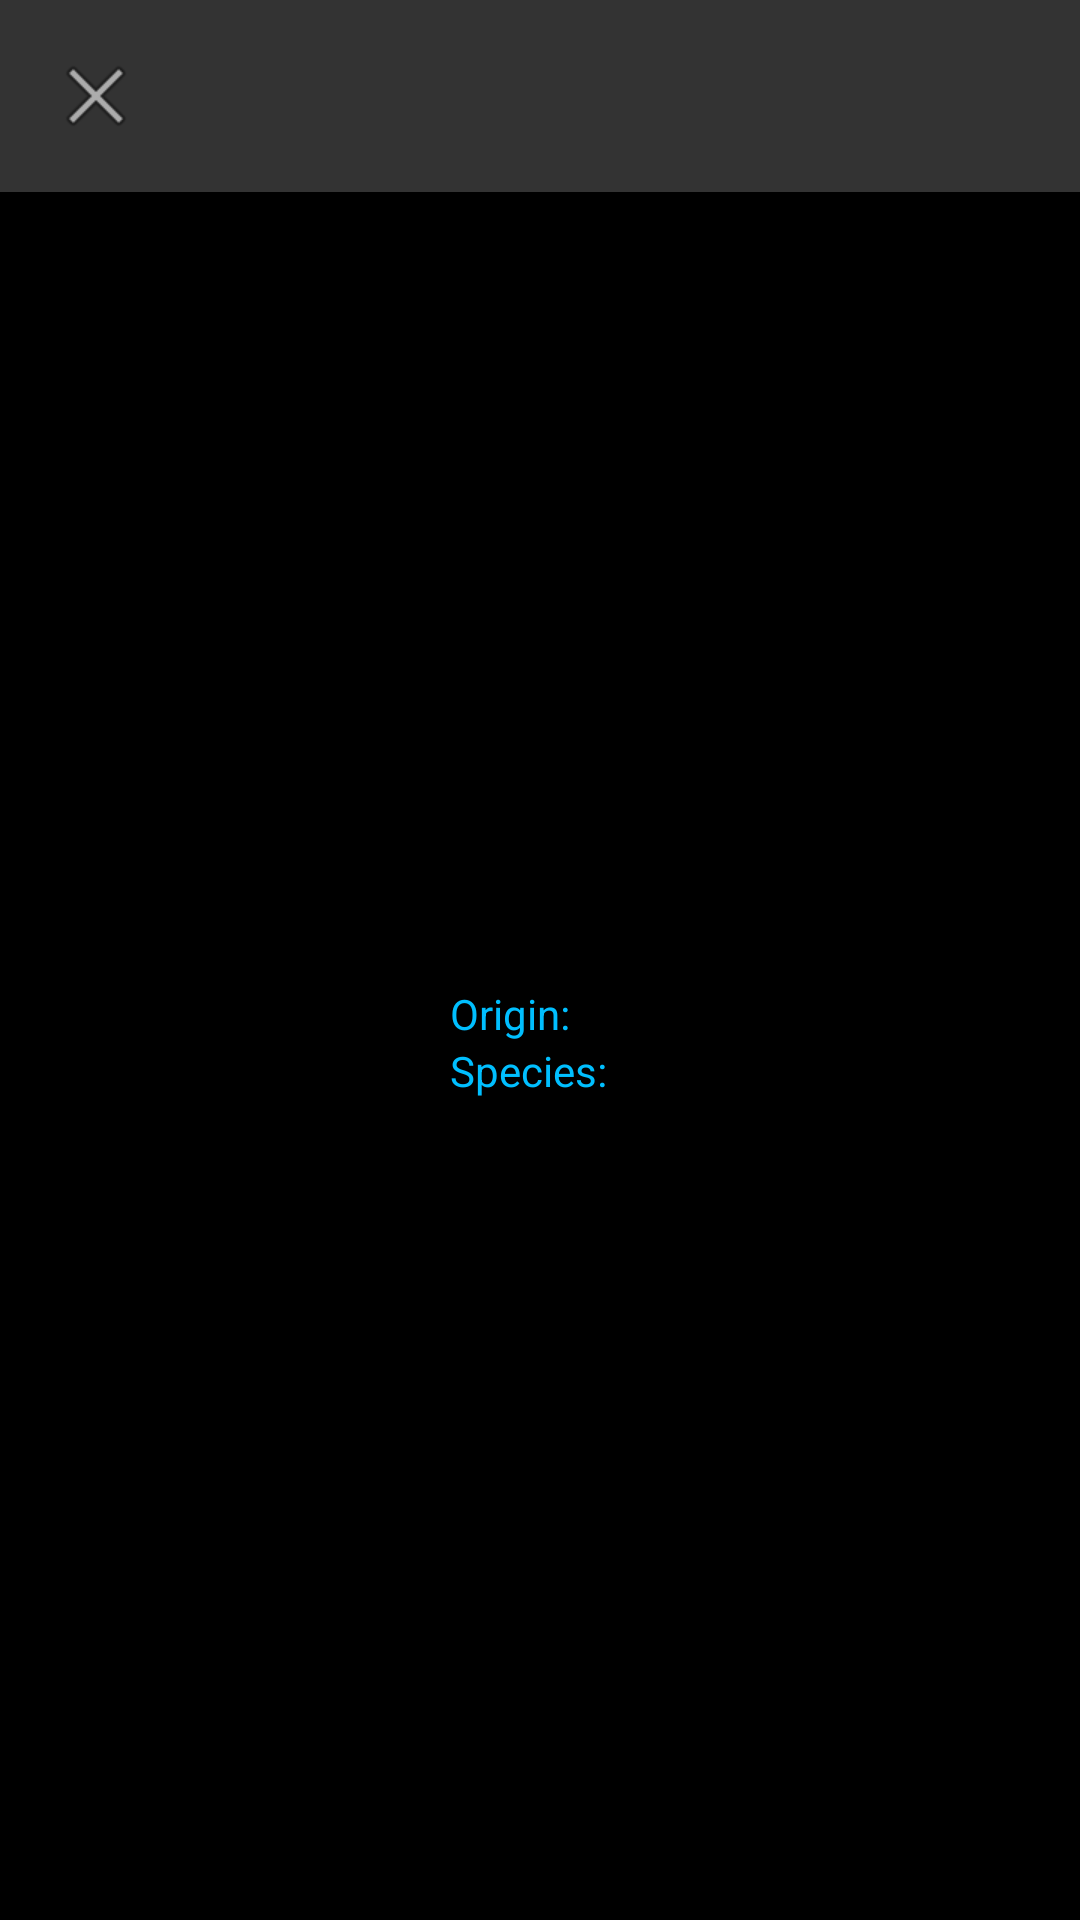

This screen was rendered from an Android layout file. Write that file and the resources it references.
<!-- AndroidManifest.xml: application theme Theme.RickAndMorty -->
<!-- res/layout/activity_character_details.xml -->
<?xml version="1.0" encoding="utf-8"?>
<androidx.constraintlayout.widget.ConstraintLayout
    xmlns:android="http://schemas.android.com/apk/res/android"
    xmlns:app="http://schemas.android.com/apk/res-auto"
    xmlns:tools="http://schemas.android.com/tools"
    android:id="@+id/main"
    android:layout_width="match_parent"
    android:layout_height="match_parent"
    android:background="@color/black"
    tools:context=".CharacterDetailsActivity">

    <include
        layout="@layout/toolbar_layout_details"
        android:layout_width="match_parent"
        android:layout_height="wrap_content"
        app:layout_constraintTop_toTopOf="parent" />

    <ImageView
        android:id="@+id/imageTVdetails"
        android:layout_width="200dp"
        android:layout_height="200dp"
        android:layout_marginTop="16dp"
        android:layout_marginBottom="8dp"
        android:scaleType="centerCrop"
        app:layout_constraintTop_toBottomOf="@id/toolbar_layout_details"
        app:layout_constraintStart_toStartOf="parent"
        app:layout_constraintEnd_toEndOf="parent"
        tools:srcCompat="@tools:sample/avatars" />

    <LinearLayout
        android:id="@+id/textLayout"
        android:layout_width="wrap_content"
        android:layout_height="wrap_content"
        android:orientation="horizontal"
        android:layout_marginBottom="8dp"
        app:layout_constraintTop_toBottomOf="@id/imageTVdetails"
        app:layout_constraintStart_toStartOf="parent"
        app:layout_constraintEnd_toEndOf="parent">

        <TextView
            android:id="@+id/statusTVdetails"
            android:layout_width="wrap_content"
            android:layout_height="wrap_content"
            android:layout_weight="1"
            android:gravity="center"
            android:textColor="@color/portalGreen"
            android:textSize="18sp"
            android:padding="8dp" />

    </LinearLayout>

    <TableLayout
        android:layout_width="wrap_content"
        android:layout_height="wrap_content"
        android:layout_marginTop="8dp"
        app:layout_constraintTop_toBottomOf="@id/textLayout"
        app:layout_constraintStart_toStartOf="parent"
        app:layout_constraintEnd_toEndOf="parent">

        <TableRow
            android:layout_width="wrap_content"
            android:layout_height="wrap_content">

            <TextView
                android:id="@+id/textView2"
                android:layout_width="wrap_content"
                android:layout_height="wrap_content"
                android:layout_marginEnd="8dp"
                android:text="@string/originLabel"
                android:textColor="@color/electricBlue" />

            <TextView
                android:id="@+id/originTVdetails"
                android:layout_width="wrap_content"
                android:layout_height="wrap_content"
                android:textColor="@color/portalGreen" />
        </TableRow>

        <TableRow
            android:layout_width="wrap_content"
            android:layout_height="wrap_content">

            <TextView
                android:id="@+id/textView3"
                android:layout_width="wrap_content"
                android:layout_height="wrap_content"
                android:layout_marginEnd="8dp"
                android:text="@string/speciesLabel"
                android:textColor="@color/electricBlue" />

            <TextView
                android:id="@+id/speciesTVdetails"
                android:layout_width="wrap_content"
                android:layout_height="wrap_content"
                android:textColor="@color/portalGreen" />
        </TableRow>
    </TableLayout>
</androidx.constraintlayout.widget.ConstraintLayout>
<!-- res/layout/toolbar_layout_details.xml (included above) -->
<?xml version="1.0" encoding="utf-8"?>
<androidx.appcompat.widget.Toolbar xmlns:android="http://schemas.android.com/apk/res/android"
    android:id="@+id/toolbar_layout_details"
    android:layout_width="match_parent"
    android:layout_height="?attr/actionBarSize"
    android:background="@color/darkGray"
    android:theme="@style/ThemeOverlay.AppCompat.Dark.ActionBar"
    android:elevation="4dp"
    android:popupTheme="@style/ThemeOverlay.AppCompat.Light">

    <TextView
        android:id="@+id/toolbar_title_character_details"
        android:layout_width="wrap_content"
        android:layout_height="wrap_content"
        android:textColor="@color/portalGreen"
        android:textSize="20sp"
        android:layout_gravity="center" />

    <ImageButton
        android:id="@+id/back_button_details"
        android:layout_width="wrap_content"
        android:layout_height="wrap_content"
        android:background="?attr/selectableItemBackgroundBorderless"
        android:src="@android:drawable/ic_menu_close_clear_cancel"
        android:layout_gravity="start" />
</androidx.appcompat.widget.Toolbar>
<!-- resources referenced by this layout -->
<resources>
  <color name="black">#000000</color>
  <color name="darkGray">#333333</color>
  <color name="electricBlue">#00BFFF</color>
  <color name="portalGreen">#00FF00</color>
  <string name="originLabel">Origin:</string>
  <string name="speciesLabel">Species:</string>
  <style name="Theme.RickAndMorty" parent="Base.Theme.RickAndMorty" />
  <style name="Base.Theme.RickAndMorty" parent="Theme.Material3.DayNight.NoActionBar">
          
          <item name="colorPrimary">@color/portalGreen</item>
          <item name="colorPrimaryVariant">@color/electricBlue</item>
          <item name="colorOnPrimary">@color/black</item>
          <item name="colorSecondary">@color/electricBlue</item>
          <item name="colorSecondaryVariant">@color/darkGray</item>
          <item name="colorOnSecondary">@color/black</item>
          <item name="android:windowBackground">@color/black</item>
          <item name="android:textColor">@color/portalGreen</item>
      </style>
</resources>
